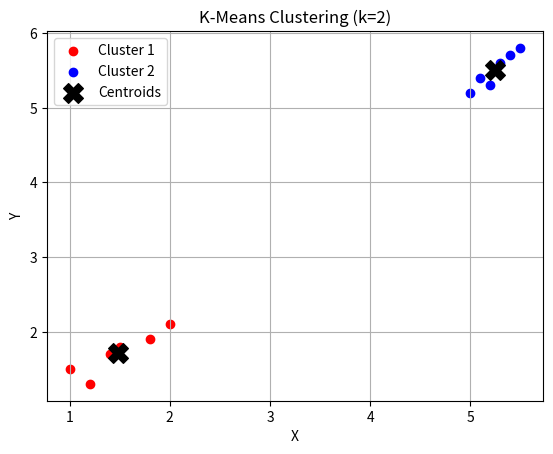

Reproduce this figure in Python.
import numpy as np
import matplotlib.pyplot as plt

# Dataset (x, y)
data = np.array([
    [1.0, 1.5], [1.5, 1.8], [1.2, 1.3], [1.4, 1.7], [5.0, 5.2], [5.5, 5.8],
    [5.2, 5.3], [5.4, 5.7], [2.0, 2.1], [1.8, 1.9], [5.1, 5.4], [5.3, 5.6]
])

# Parameters
k = 2
epochs = 100

# Randomly initialize k centroids
np.random.seed(0)
centroids = data[np.random.choice(range(len(data)), k, replace=False)]

for epoch in range(epochs):
    # Assign clusters
    distances = np.linalg.norm(data[:, np.newaxis] - centroids, axis=2)
    labels = np.argmin(distances, axis=1)
    
    # Update centroids
    new_centroids = np.array([data[labels == i].mean(axis=0) for i in range(k)])
    
    # Convergence check
    if np.all(centroids == new_centroids):
        break
    centroids = new_centroids

# Compute WCSS (Within-Cluster Sum of Squares)
wcss = sum(np.sum((data[labels == i] - centroids[i]) ** 2) for i in range(k))
print("Final Centroids:\n", centroids)
print("WCSS:", wcss)

# Plot clusters
colors = ['red', 'blue']
for i in range(k):
    plt.scatter(data[labels == i][:, 0], data[labels == i][:, 1], c=colors[i], label=f'Cluster {i+1}')
plt.scatter(centroids[:, 0], centroids[:, 1], marker='X', c='black', s=200, label='Centroids')
plt.title('K-Means Clustering (k=2)')
plt.xlabel('X')
plt.ylabel('Y')
plt.legend()
plt.grid(True)
plt.show()